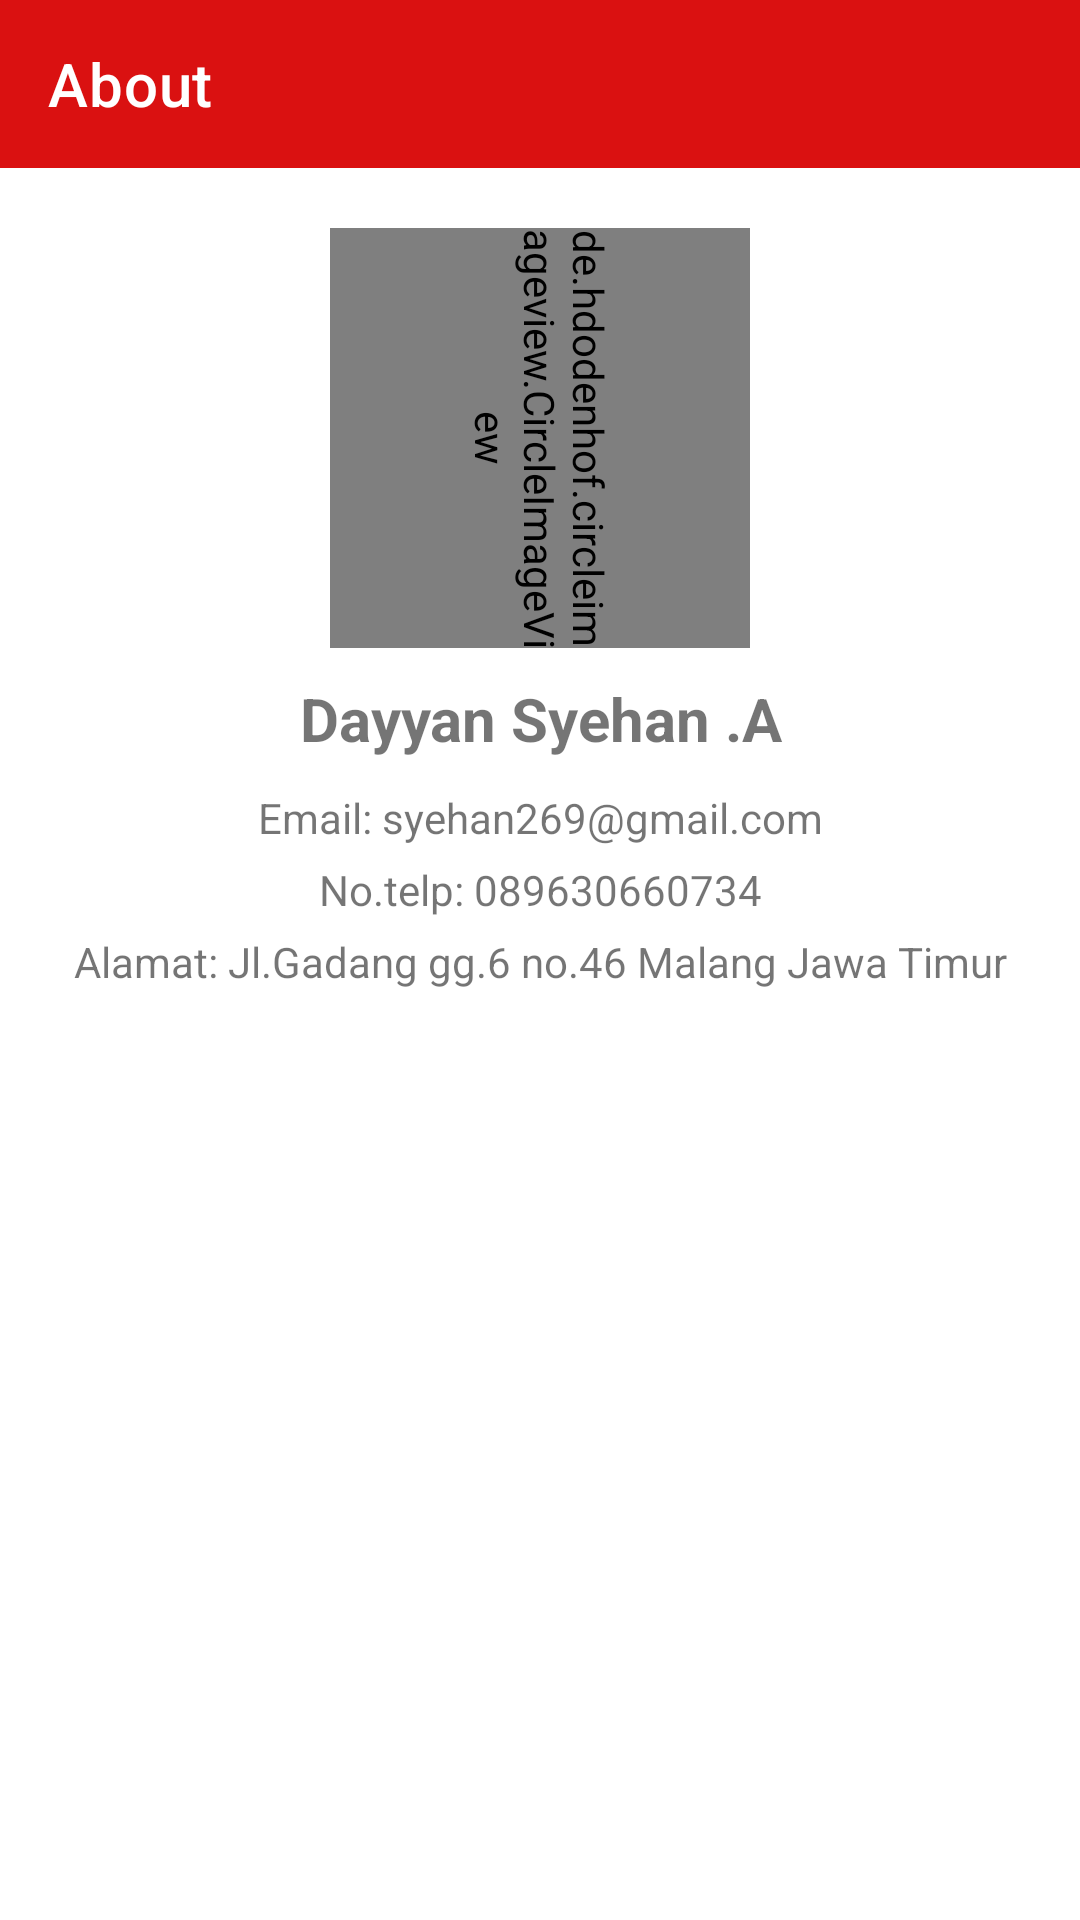

This screen was rendered from an Android layout file. Write that file and the resources it references.
<!-- AndroidManifest.xml: application theme AppTheme -->
<!-- res/layout/activity__about.xml -->
<?xml version="1.0" encoding="utf-8"?>
<androidx.constraintlayout.widget.ConstraintLayout xmlns:android="http://schemas.android.com/apk/res/android"
    xmlns:app="http://schemas.android.com/apk/res-auto"
    xmlns:tools="http://schemas.android.com/tools"
    android:layout_width="match_parent"
    android:layout_height="match_parent"
    tools:context=".Activity_About">

    <com.google.android.material.appbar.MaterialToolbar
        android:id="@+id/toolbar_about"
        android:layout_width="match_parent"
        android:layout_height="wrap_content"
        android:background="@color/colorPrimary"
        app:layout_constraintEnd_toEndOf="parent"
        app:layout_constraintStart_toStartOf="parent"
        app:layout_constraintTop_toTopOf="parent"
        app:title="About"
        app:titleTextColor="@color/white" />

    <LinearLayout
        android:id="@+id/ln_main_about"
        app:layout_constraintTop_toBottomOf="@id/toolbar_about"
        app:layout_constraintStart_toStartOf="parent"
        app:layout_constraintEnd_toEndOf="parent"
        android:orientation="vertical"
        android:layout_marginEnd="10dp"
        android:layout_marginStart="@dimen/margin_global"
        android:layout_marginBottom="@dimen/margin_global"
        android:layout_marginTop="20dp"
        android:layout_width="match_parent"
        android:layout_height="wrap_content">

        <de.hdodenhof.circleimageview.CircleImageView
            android:id="@+id/iv_profile"
            android:layout_width="140dp"
            android:layout_height="140dp"
            android:layout_gravity="center"
            android:scaleType="centerCrop"
            android:rotation="90"
            android:src="@drawable/kek"/>

            <LinearLayout
                android:layout_marginTop="@dimen/margin_global"
                android:orientation="vertical"
                android:layout_width="match_parent"
                android:layout_height="wrap_content">

                <TextView
                    android:layout_width="match_parent"
                    android:layout_height="wrap_content"
                    android:text="Dayyan Syehan .A"
                    android:textStyle="bold"
                    android:textSize="@dimen/textTitle"
                    android:textAlignment="center"/>

                <TextView
                    android:layout_width="match_parent"
                    android:layout_height="wrap_content"
                    android:layout_marginTop="@dimen/margin_global"
                    android:text="Email: syehan269@gmail.com"
                    android:textAlignment="center"/>

                <TextView
                    android:layout_width="match_parent"
                    android:layout_height="wrap_content"
                    android:layout_marginTop="5dp"
                    android:text="No.telp: 089630660734"
                    android:textAlignment="center"/>

                <TextView
                    android:layout_width="match_parent"
                    android:layout_height="wrap_content"
                    android:layout_marginTop="5dp"
                    android:text="Alamat: Jl.Gadang gg.6 no.46 Malang Jawa Timur"
                    android:textAlignment="center"/>

            </LinearLayout>

    </LinearLayout>

</androidx.constraintlayout.widget.ConstraintLayout>
<!-- resources referenced by this layout -->
<resources>
  <color name="colorPrimary">#DA1111</color>
  <color name="white">#ffff</color>
  <dimen name="margin_global">10dp</dimen>
  <dimen name="textTitle">20sp</dimen>
  <!-- drawable kek: jpg bitmap (drawable, 573918 bytes) -->
  <style name="AppTheme" parent="Theme.MaterialComponents.Light.NoActionBar">
          
          <item name="colorPrimary">@color/colorPrimary</item>
          <item name="colorPrimaryDark">@color/colorPrimaryDark</item>
          <item name="colorAccent">@color/colorAccent</item>
          <item name="homeAsUpIndicator">@drawable/ic_arrow_back_black_24dp</item>
          <item name="android:homeAsUpIndicator">@drawable/ic_arrow_back_black_24dp</item>
          <item name="colorControlNormal">@color/white</item>
      </style>
  <color name="colorPrimaryDark">#A30000</color>
  <color name="colorAccent">#FFAB00</color>
</resources>
